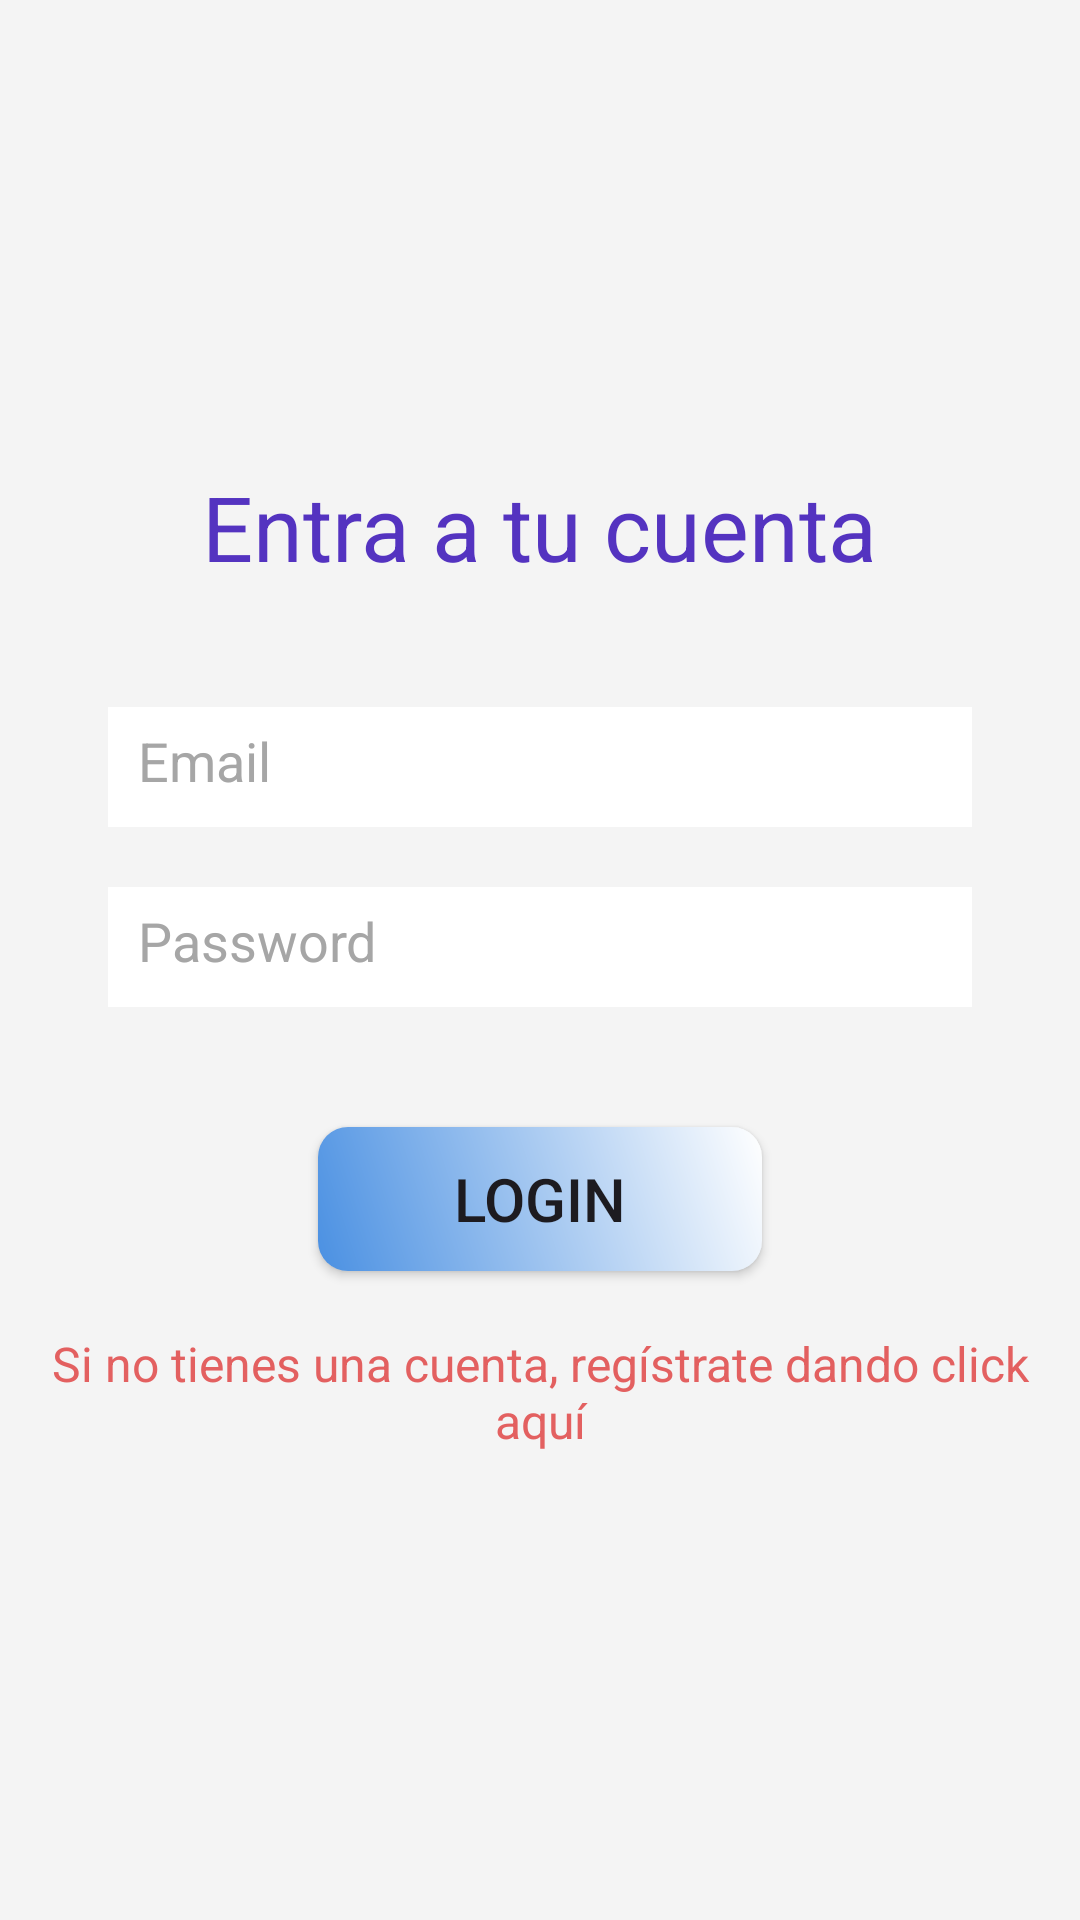

Android layout source for this screen:
<!-- AndroidManifest.xml: application theme Theme.Taller3 -->
<!-- res/layout/activity_login.xml -->
<?xml version="1.0" encoding="utf-8"?>
<LinearLayout xmlns:android="http://schemas.android.com/apk/res/android"
    xmlns:app="http://schemas.android.com/apk/res-auto"
    xmlns:tools="http://schemas.android.com/tools"
    android:layout_width="match_parent"
    android:layout_height="match_parent"
    android:orientation="vertical"
    android:padding="16dp"
    android:background="#F4F4F4"
    android:gravity="center_vertical"
    tools:context=".LoginActivity">
    <TextView
        android:id="@+id/title"
        android:layout_width="wrap_content"
        android:layout_height="wrap_content"
        android:layout_centerHorizontal="true"
        android:layout_marginBottom="40dp"
        android:text="Entra a tu cuenta"
        android:textColor="#5433C0"
        android:textSize="30dp"
        android:textStyle="normal"
        android:layout_gravity="center_horizontal"
        tools:fontFamily="@font/amaranth" />

    <EditText
        android:id="@+id/etEmail"
        android:layout_width="match_parent"
        android:layout_height="40dp"
        android:hint="Email"
        android:padding="10dp"
        android:textColorHint="#A6A6A6"
        android:background="#FFFFFF"
        android:inputType="textEmailAddress"
        android:layout_marginLeft="20dp"
        android:layout_marginRight="20dp"
        android:layout_marginBottom="20dp"/>

    <EditText
        android:id="@+id/etPassword"
        android:layout_width="match_parent"
        android:layout_height="40dp"
        android:hint="Password"
        android:padding="10dp"
        android:textColorHint="#A6A6A6"
        android:background="#FFFFFF"
        android:layout_marginLeft="20dp"
        android:layout_marginRight="20dp"
        android:layout_marginBottom="20dp"
        android:inputType="textPassword" />

    <Button
        android:id="@+id/btnLogin"
        android:layout_width="match_parent"
        android:layout_height="wrap_content"
        android:text="Login"
        android:background="@drawable/rounded_button"
        android:layout_marginLeft="90dp"
        android:layout_marginRight="90dp"
        android:layout_marginTop="20dp"
        android:textSize="20dp"
        android:layout_marginBottom="20dp"/>

    <TextView
        android:id="@+id/tvRegister"
        android:layout_width="match_parent"
        android:layout_height="wrap_content"
        android:text="Si no tienes una cuenta, regístrate dando click aquí"
        android:gravity="center"
        android:textColor="#E36060"
        android:textSize="16sp" />

</LinearLayout>
<!-- resources referenced by this layout -->
<resources>
  <!-- drawable rounded_button (drawable) -->
  <?xml version="1.0" encoding="utf-8"?>
  <shape xmlns:android="http://schemas.android.com/apk/res/android"
      android:shape="rectangle">
  
      <corners android:radius="10dp"/>
      <gradient android:angle="45"
          android:startColor="#4A90E2"
          android:endColor="#FFFFFF"/>
  </shape>
  <style name="Theme.Taller3" parent="Base.Theme.Taller3" />
  <style name="Base.Theme.Taller3" parent="Theme.Material3.DayNight.NoActionBar">
          
          
      </style>
</resources>
